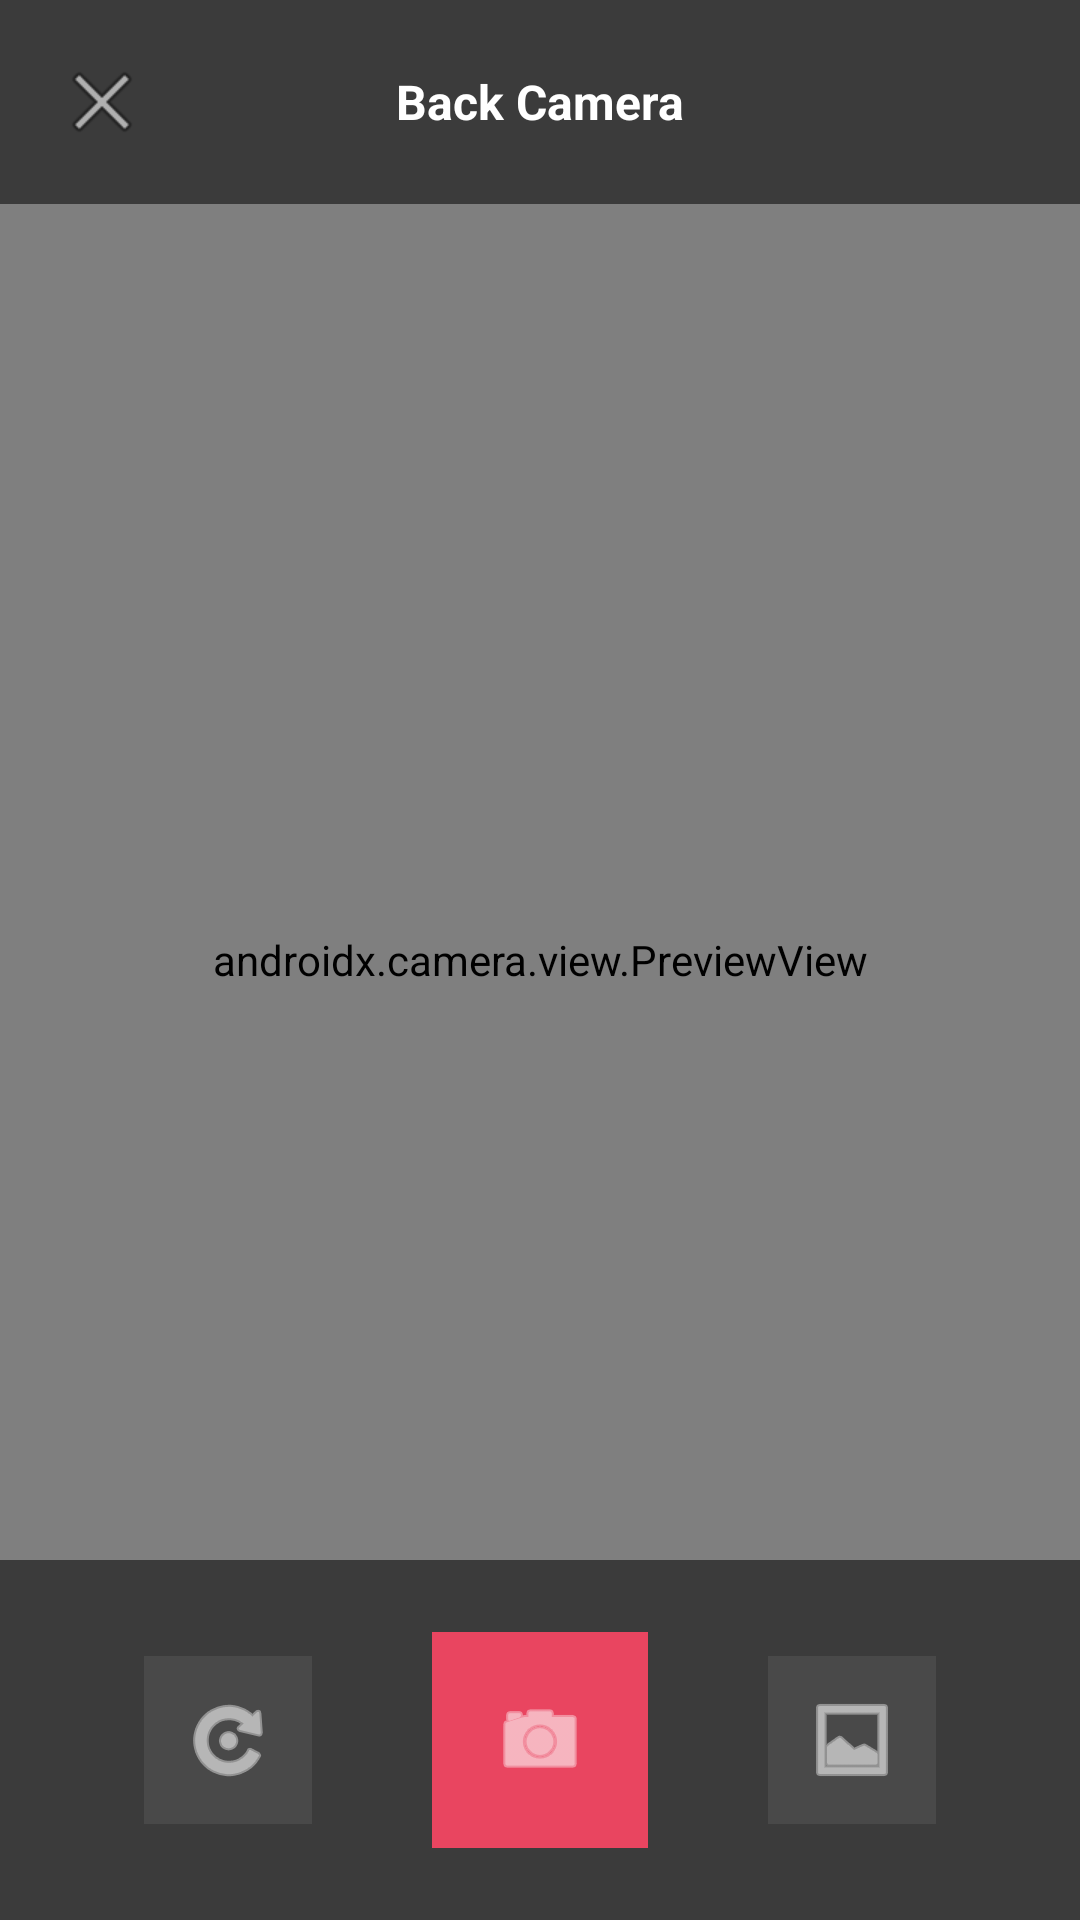

The Android layout XML behind this screen, and the referenced resources:
<!-- AndroidManifest.xml: activity theme Theme.DeviceInfo -->
<!-- res/layout/activity_camera.xml -->
<?xml version="1.0" encoding="utf-8"?>
<androidx.constraintlayout.widget.ConstraintLayout
    xmlns:android="http://schemas.android.com/apk/res/android"
    xmlns:app="http://schemas.android.com/apk/res-auto"
    android:layout_width="match_parent"
    android:layout_height="match_parent"
    android:background="#000000">

    
    <androidx.camera.view.PreviewView
        android:id="@+id/previewView"
        android:layout_width="0dp"
        android:layout_height="0dp"
        app:layout_constraintTop_toTopOf="parent"
        app:layout_constraintBottom_toBottomOf="parent"
        app:layout_constraintStart_toStartOf="parent"
        app:layout_constraintEnd_toEndOf="parent" />

    
    <LinearLayout
        android:id="@+id/topBar"
        android:layout_width="0dp"
        android:layout_height="wrap_content"
        android:orientation="horizontal"
        android:gravity="center_vertical"
        android:padding="12dp"
        android:background="#88000000"
        app:layout_constraintTop_toTopOf="parent"
        app:layout_constraintStart_toStartOf="parent"
        app:layout_constraintEnd_toEndOf="parent">

        <ImageButton
            android:id="@+id/btnClose"
            android:layout_width="44dp"
            android:layout_height="44dp"
            android:src="@android:drawable/ic_menu_close_clear_cancel"
            android:background="@android:color/transparent"
            android:contentDescription="Close Camera" />

        <TextView
            android:id="@+id/tvFacingLabel"
            android:layout_width="0dp"
            android:layout_height="wrap_content"
            android:layout_weight="1"
            android:gravity="center"
            android:text="Back Camera"
            android:textColor="#FFFFFF"
            android:textSize="16sp"
            android:textStyle="bold" />

        
        <View
            android:layout_width="44dp"
            android:layout_height="44dp" />
    </LinearLayout>

    
    <LinearLayout
        android:layout_width="0dp"
        android:layout_height="wrap_content"
        android:orientation="horizontal"
        android:gravity="center"
        android:padding="24dp"
        android:background="#88000000"
        app:layout_constraintBottom_toBottomOf="parent"
        app:layout_constraintStart_toStartOf="parent"
        app:layout_constraintEnd_toEndOf="parent">

        
        <ImageButton
            android:id="@+id/btnFlip"
            android:layout_width="56dp"
            android:layout_height="56dp"
            android:layout_marginEnd="40dp"
            android:src="@android:drawable/ic_menu_rotate"
            android:background="#44FFFFFF"
            android:backgroundTint="#44FFFFFF"
            android:tint="#FFFFFF"
            android:contentDescription="Flip Camera"
            android:padding="12dp" />

        
        <ImageButton
            android:id="@+id/btnCapture"
            android:layout_width="72dp"
            android:layout_height="72dp"
            android:src="@android:drawable/ic_menu_camera"
            android:background="#FFE94560"
            android:tint="#FFFFFF"
            android:contentDescription="Take Photo"
            android:padding="16dp" />

        
        <ImageButton
            android:id="@+id/btnGallery"
            android:layout_width="56dp"
            android:layout_height="56dp"
            android:layout_marginStart="40dp"
            android:src="@android:drawable/ic_menu_gallery"
            android:background="#44FFFFFF"
            android:backgroundTint="#44FFFFFF"
            android:tint="#FFFFFF"
            android:contentDescription="Open Gallery"
            android:padding="12dp" />

    </LinearLayout>

</androidx.constraintlayout.widget.ConstraintLayout>
<!-- resources referenced by this layout -->
<resources>
  <style name="Theme.DeviceInfo" parent="Theme.AppCompat.Light.NoActionBar">
          <item name="colorPrimary">#1A1A2E</item>
          <item name="colorPrimaryDark">#16213E</item>
          <item name="colorAccent">#E94560</item>
          <item name="android:windowBackground">@android:color/black</item>
          <item name="android:statusBarColor">#1A1A2E</item>
          <item name="android:navigationBarColor">#1A1A2E</item>
      </style>
</resources>
